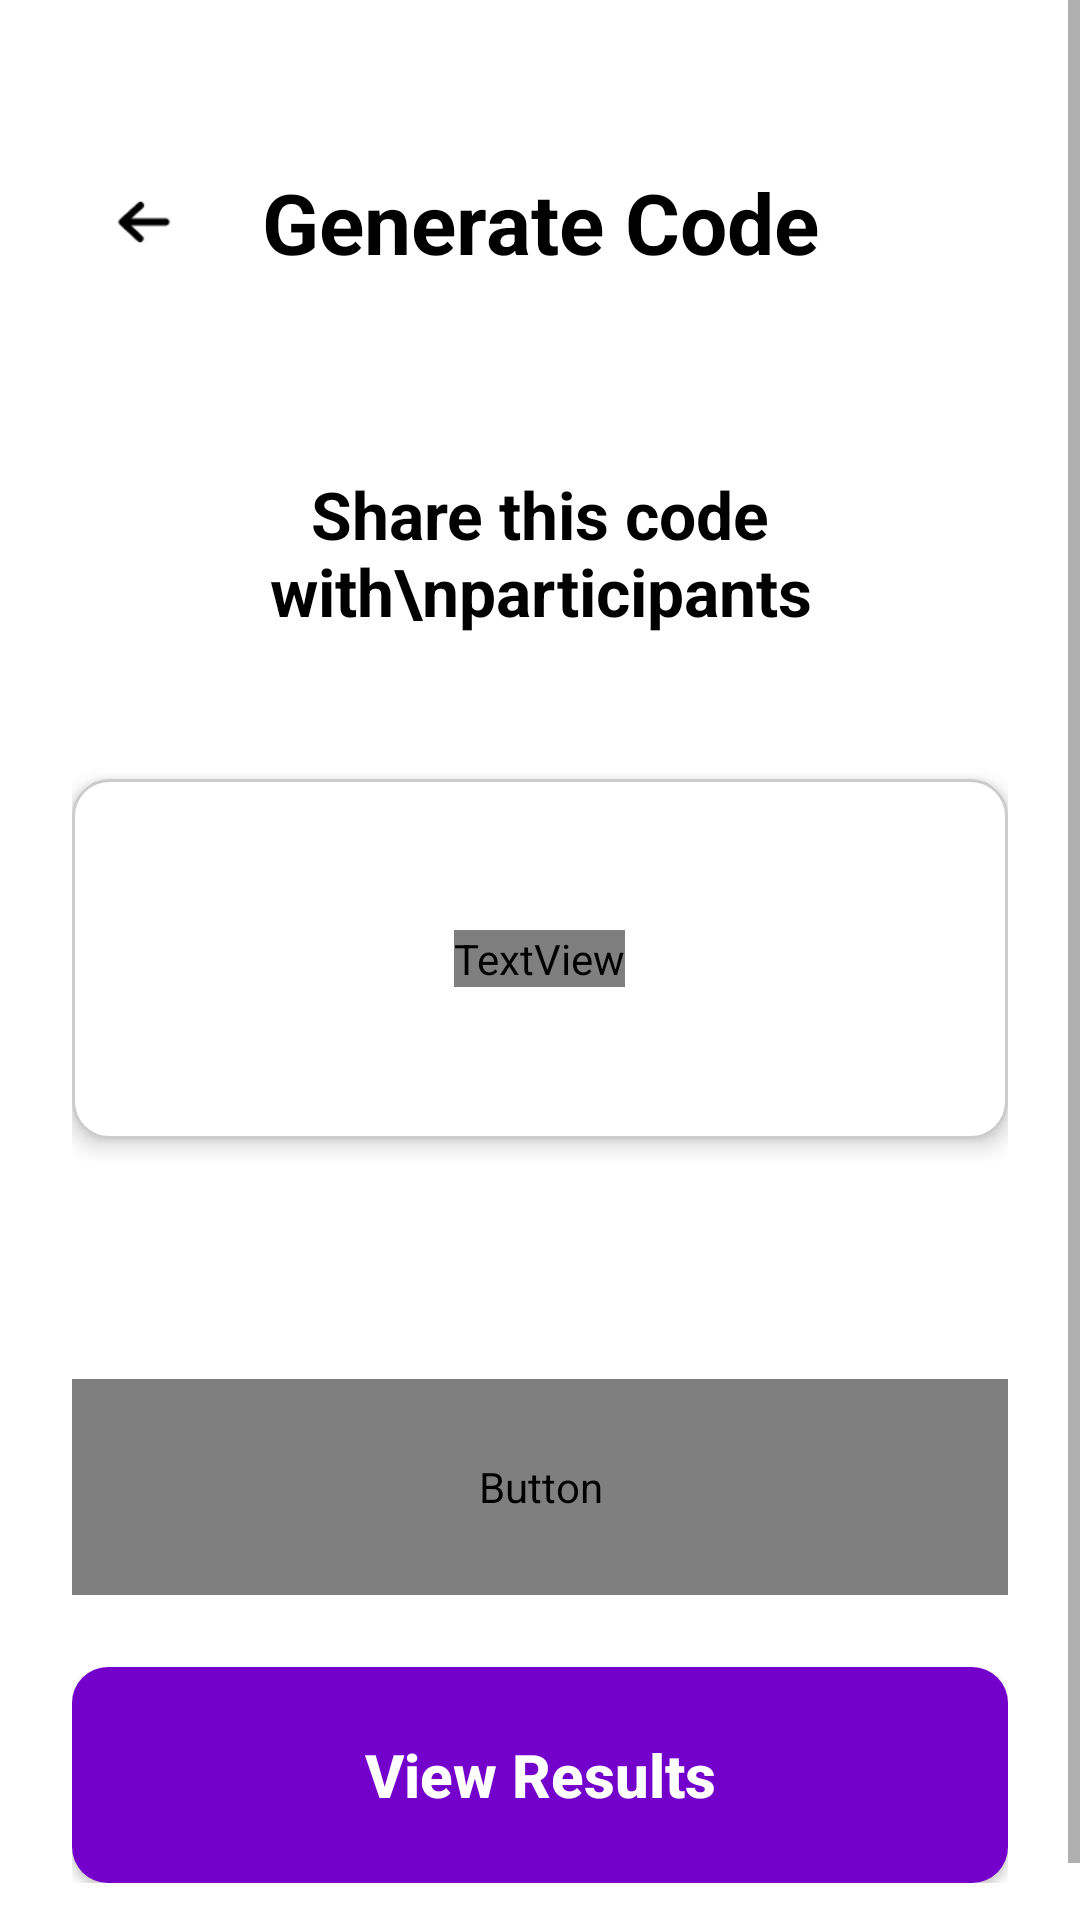

Layout XML and referenced resources for this Android screen:
<!-- AndroidManifest.xml: application theme Theme.LuminaPoll -->
<!-- res/layout/poll_activity_code.xml -->
<?xml version="1.0" encoding="utf-8"?>
<ScrollView xmlns:android="http://schemas.android.com/apk/res/android"
    xmlns:app="http://schemas.android.com/apk/res-auto"
    xmlns:tools="http://schemas.android.com/tools"
    android:id="@+id/main"
    android:layout_width="match_parent"
    android:layout_height="match_parent"
    android:background="?attr/colorModeBackground"
    android:fillViewport="true">

    <androidx.constraintlayout.widget.ConstraintLayout
        android:id="@+id/root_layout"
        android:layout_width="match_parent"
        android:layout_height="wrap_content"
        android:paddingHorizontal="@dimen/margin_horizontal"
        android:paddingTop="@dimen/margin_top"
        android:paddingBottom="32dp">

        <ImageView
            android:id="@+id/btn_back"
            android:layout_width="48dp"
            android:layout_height="48dp"
            android:padding="12dp"
            android:src="@drawable/back_arrow"
            app:tint="?attr/colorModePrimary"
            app:layout_constraintStart_toStartOf="parent"
            app:layout_constraintTop_toTopOf="parent"
            tools:ignore="ContentDescription" />

        <TextView
            android:id="@+id/tv_title"
            android:layout_width="wrap_content"
            android:layout_height="wrap_content"
            android:text="Generate Code"
            android:textColor="@color/black"
            android:textSize="28sp"
            android:textStyle="bold"
            app:layout_constraintBottom_toBottomOf="@id/btn_back"
            app:layout_constraintEnd_toEndOf="parent"
            app:layout_constraintStart_toStartOf="parent"
            app:layout_constraintTop_toTopOf="@id/btn_back" />

        <TextView
            android:id="@+id/tv_share_desc"
            android:layout_width="wrap_content"
            android:layout_height="wrap_content"
            android:layout_marginTop="64dp"
            android:gravity="center"
            android:text="Share this code with\nparticipants"
            android:textColor="@color/black"
            android:textSize="22sp"
            android:textStyle="bold"
            app:layout_constraintEnd_toEndOf="parent"
            app:layout_constraintStart_toStartOf="parent"
            app:layout_constraintTop_toBottomOf="@id/tv_title" />

        <FrameLayout
            android:id="@+id/fl_code_container"
            android:layout_width="0dp"
            android:layout_height="120dp"
            android:layout_marginTop="48dp"
            android:background="@drawable/bg_edittext"
            android:elevation="4dp"
            app:layout_constraintEnd_toEndOf="parent"
            app:layout_constraintStart_toStartOf="parent"
            app:layout_constraintTop_toBottomOf="@id/tv_share_desc">

            <TextView
                android:id="@+id/tv_poll_code"
                android:layout_width="wrap_content"
                android:layout_height="wrap_content"
                android:layout_gravity="center"
                android:text="1A2B"
                android:textColor="?attr/colorModePrimary"
                android:textSize="64sp"
                android:textStyle="bold" />
        </FrameLayout>

        <Button
            android:id="@+id/btn_copy"
            android:layout_width="0dp"
            android:layout_height="72dp"
            android:layout_marginTop="80dp"
            android:background="@drawable/bg_button"
            android:text="Copy Code"
            android:textAllCaps="false"
            android:textColor="?attr/colorModePrimary"
            android:textSize="20sp"
            android:textStyle="bold"
            app:backgroundTint="@color/white"
            app:layout_constraintEnd_toEndOf="parent"
            app:layout_constraintStart_toStartOf="parent"
            app:layout_constraintTop_toBottomOf="@id/fl_code_container"
            tools:ignore="ButtonStyle" />

        <Button
            android:id="@+id/btn_dashboard"
            android:layout_width="0dp"
            android:layout_height="72dp"
            android:layout_marginTop="24dp"
            android:background="@drawable/bg_button"
            android:text="@string/btn_view_results"
            android:textAllCaps="false"
            android:textColor="@color/white"
            android:textSize="20sp"
            android:textStyle="bold"
            app:backgroundTint="?attr/colorModePrimary"
            app:layout_constraintEnd_toEndOf="parent"
            app:layout_constraintStart_toStartOf="parent"
            app:layout_constraintTop_toBottomOf="@id/btn_copy" />

    </androidx.constraintlayout.widget.ConstraintLayout>
</ScrollView>
<!-- resources referenced by this layout -->
<resources>
  <color name="black">#FF000000</color>
  <color name="white">#FFFFFFFF</color>
  <dimen name="margin_horizontal">24dp</dimen>
  <dimen name="margin_top">50dp</dimen>
  <!-- drawable back_arrow: png bitmap (drawable, 459 bytes) -->
  <!-- drawable bg_button (drawable) -->
  <?xml version="1.0" encoding="utf-8"?>
  <shape xmlns:android="http://schemas.android.com/apk/res/android">
      <solid android:color="@color/login_btn" />
      <corners android:radius="12dp" />
  </shape>
  <!-- drawable bg_edittext (drawable) -->
  <?xml version="1.0" encoding="utf-8"?>
  <shape xmlns:android="http://schemas.android.com/apk/res/android">
      <solid android:color="@color/white" />
      <corners android:radius="12dp" />
      <stroke android:width="1dp" android:color="#CCCCCC" />
  </shape>
  <string name="btn_view_results">View Results</string>
  <style name="Theme.LuminaPoll" parent="Theme.AppCompat.DayNight.NoActionBar">
          <item name="colorPrimary">?attr/colorModePrimary</item>
          <item name="android:statusBarColor">@android:color/transparent</item>
          <item name="android:navigationBarColor">@android:color/transparent</item>
          <item name="android:windowBackground">?attr/colorModeBackground</item>
          
          
          <item name="colorModeSecondary">@color/white</item>
          <item name="colorModeButtonText">@color/white</item>
      </style>
  <color name="login_btn">@color/color_v300</color>
  <color name="color_v300">#7400CC</color>
</resources>
